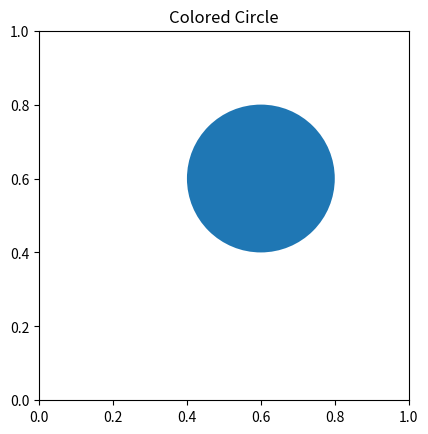

Generate this figure with matplotlib:
import matplotlib.pyplot as plt
 
figure, axes = plt.subplots()
Drawing_colored_circle = plt.Circle(( 0.6 , 0.6 ), 0.2 )
 
axes.set_aspect( 1 )
axes.add_artist( Drawing_colored_circle )
plt.title( 'Colored Circle' )
plt.show()